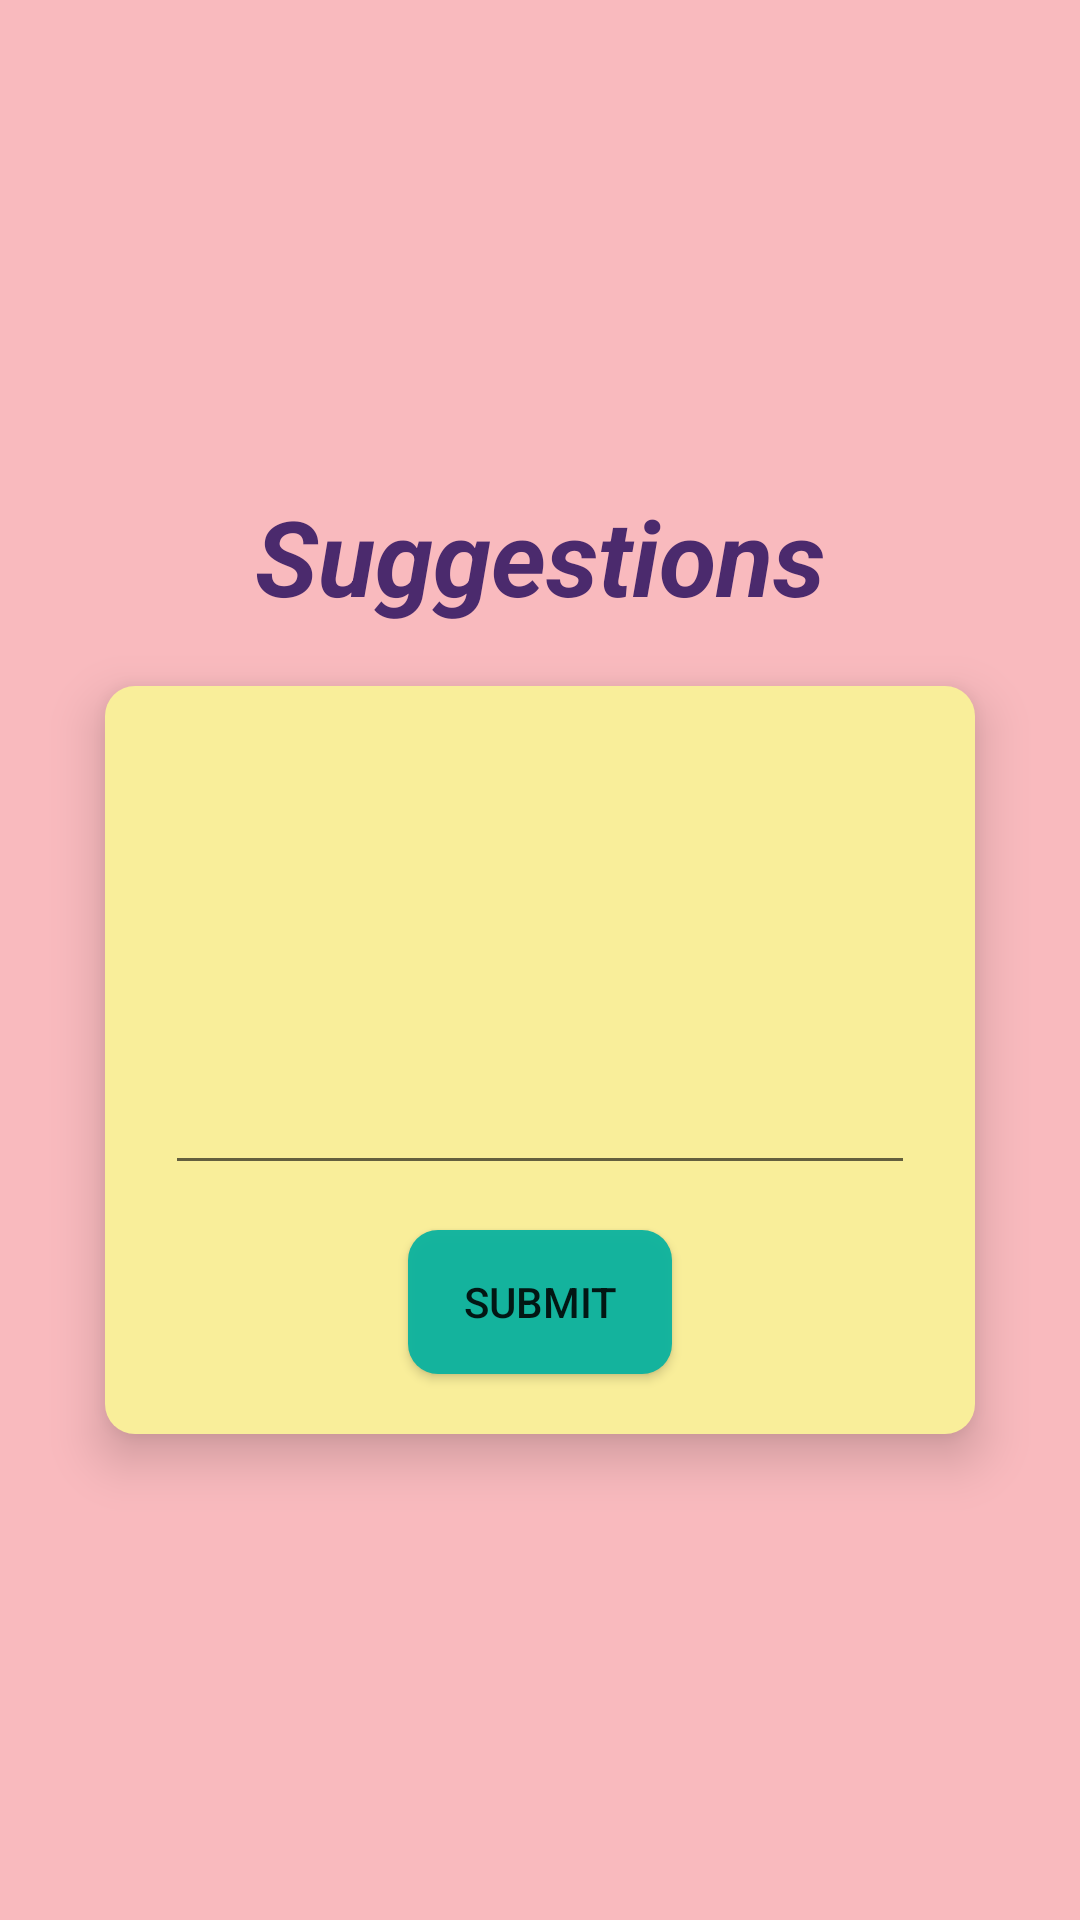

Produce the Android XML layout that renders to this screen, including the resource entries it uses.
<!-- AndroidManifest.xml: application theme AppTheme -->
<!-- res/layout/suggestion.xml -->
<?xml version="1.0" encoding="utf-8"?>
<LinearLayout xmlns:android="http://schemas.android.com/apk/res/android"
    android:orientation="vertical"
    android:layout_width="match_parent"
    android:layout_height="match_parent"
    android:background="#f9babe"
    android:gravity="center"
    android:clipToPadding="false">

    <TextView
        android:layout_width="wrap_content"
        android:layout_height="wrap_content"
        android:textAppearance="?android:attr/textAppearanceLarge"
        android:text="Suggestions"
        android:id="@+id/textView"
        android:layout_gravity="center_horizontal"
        android:layout_marginBottom="20dp"
        android:textStyle="bold|italic"
        android:textSize="35dp"
        android:textColor="#4b2a6d" />

    <LinearLayout
        android:orientation="vertical"
        android:layout_width="wrap_content"
        android:layout_height="wrap_content"
        android:gravity="center"
        android:layout_centerVertical="true"
        android:layout_centerHorizontal="true"
        android:background="@drawable/styling"
        android:elevation="10dp"
        android:padding="20dp"
        android:clipToPadding="false">


        <EditText
            android:inputType="textCapSentences|textMultiLine"
            android:lines="8"
            android:minLines="6"
            android:gravity="top|left"
            android:maxLines="5"
            android:layout_height="wrap_content"
            android:layout_width="wrap_content"
            android:scrollbars="vertical"
            android:minWidth="250dp"
            android:maxLength="150"
            android:maxWidth="250dp"
            android:maxHeight="250dp"
            android:id="@+id/sug"
            android:capitalize="sentences" />


        <Button
            android:layout_width="wrap_content"
            android:layout_height="wrap_content"
            android:id="@+id/submit"
            android:text="Submit"
            android:layout_marginTop="15dp"
            android:background="@drawable/button_styling"
            android:elevation="25dp"/>

    </LinearLayout>

</LinearLayout>
<!-- resources referenced by this layout -->
<resources>
  <!-- drawable button_styling (drawable) -->
  <?xml version="1.0" encoding="utf-8"?>
  <shape xmlns:android="http://schemas.android.com/apk/res/android"
      android:shape="rectangle" >
      <solid android:color="#f30cb39f"/>
      <corners android:radius="10dp"/>
  </shape>
  <!-- drawable styling (drawable) -->
  <?xml version="1.0" encoding="utf-8"?>
  <shape xmlns:android="http://schemas.android.com/apk/res/android"
      android:shape="rectangle" android:padding="20dp">
      <solid android:color="#f9ee9a"/>
      <corners android:radius="10dp"/>
  </shape>
  <style name="AppTheme" parent="Theme.AppCompat.Light.DarkActionBar">
          
          <item name="colorPrimary">@color/colorPrimary</item>
          <item name="colorPrimaryDark">@color/colorPrimaryDark</item>
          <item name="colorAccent">@color/colorAccent</item>
      </style>
  <color name="colorPrimary">#3F51B5</color>
  <color name="colorPrimaryDark">#303F9F</color>
  <color name="colorAccent">#FF4081</color>
</resources>
